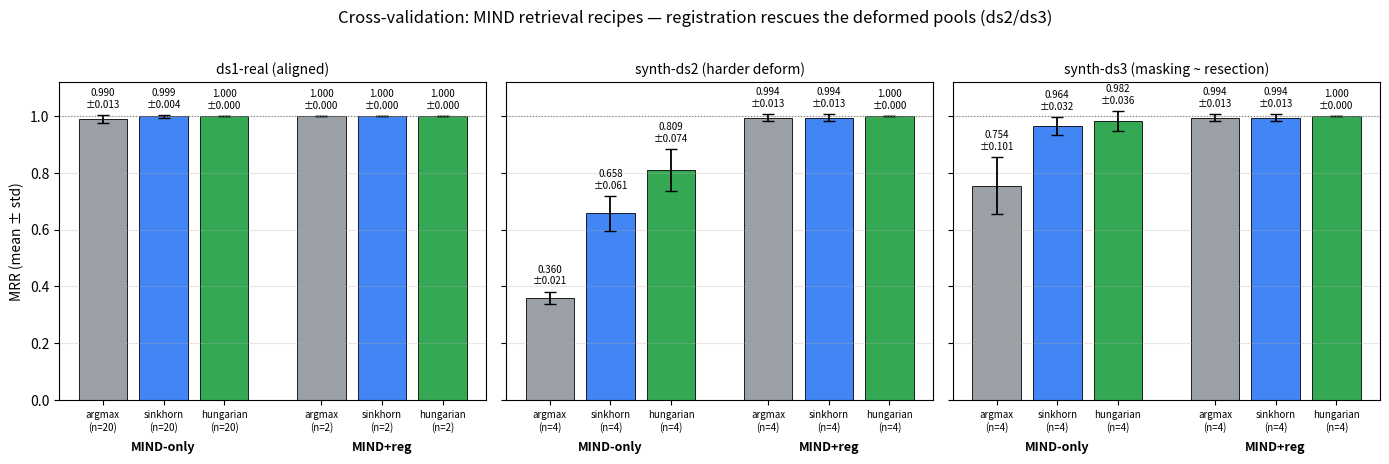

This figure's Python source: (Note: this script raises an exception after producing the figure.)
# /// script
# requires-python = ">=3.12"
# dependencies = ["numpy>=2.0", "matplotlib>=3.9"]
# ///
"""Mean +/- std of the CV MRR per (proxy, recipe, reranker).
(cv_eval.py stored only mean/std/ci95/n, not raw per-repeat values, so this is
an error-bar chart rather than a true boxplot.)"""
import matplotlib
matplotlib.use("Agg")
import matplotlib.pyplot as plt
import numpy as np

# (mean, std, n) from cv_results.json
DATA = {
    "ds1-real (aligned)": {
        "MIND-only": {"argmax": (0.9901, 0.0135, 20), "sinkhorn": (0.9991, 0.0042, 20), "hungarian": (1.0000, 0.0, 20)},
        "MIND+reg":  {"argmax": (1.0000, 0.0, 2),      "sinkhorn": (1.0000, 0.0, 2),     "hungarian": (1.0000, 0.0, 2)},
    },
    "synth-ds2 (harder deform)": {
        "MIND-only": {"argmax": (0.3604, 0.0207, 4), "sinkhorn": (0.6577, 0.0611, 4), "hungarian": (0.8091, 0.0740, 4)},
        "MIND+reg":  {"argmax": (0.9938, 0.0125, 4), "sinkhorn": (0.9938, 0.0125, 4), "hungarian": (1.0000, 0.0, 4)},
    },
    "synth-ds3 (masking ~ resection)": {
        "MIND-only": {"argmax": (0.7542, 0.1007, 4), "sinkhorn": (0.9640, 0.0318, 4), "hungarian": (0.9820, 0.0360, 4)},
        "MIND+reg":  {"argmax": (0.9938, 0.0125, 4), "sinkhorn": (0.9938, 0.0125, 4), "hungarian": (1.0000, 0.0, 4)},
    },
}
RERANKERS = ["argmax", "sinkhorn", "hungarian"]
COLORS = {"argmax": "#9aa0a6", "sinkhorn": "#4285f4", "hungarian": "#34a853"}

fig, axes = plt.subplots(1, 3, figsize=(14, 5), sharey=True)
for ax, (proxy, recipes) in zip(axes, DATA.items()):
    xt, xl = [], []
    x = 0
    for recipe in ["MIND-only", "MIND+reg"]:
        for rr in RERANKERS:
            m, s, n = recipes[recipe][rr]
            ax.bar(x, m, yerr=s, capsize=4, color=COLORS[rr],
                   edgecolor="black", linewidth=0.6,
                   error_kw={"elinewidth": 1.3, "ecolor": "black"})
            ax.text(x, min(m + s + 0.02, 1.04), f"{m:.3f}\n±{s:.3f}",
                    ha="center", va="bottom", fontsize=7)
            xt.append(x); xl.append(f"{rr}\n(n={n})")
            x += 1
        x += 0.6  # gap between recipes
    ax.set_title(proxy, fontsize=10)
    ax.set_xticks(xt); ax.set_xticklabels(xl, fontsize=7)
    ax.set_ylim(0, 1.12); ax.axhline(1.0, color="gray", ls=":", lw=0.8)
    ax.grid(axis="y", alpha=0.3)
    # recipe group labels
    ax.text(1, -0.16, "MIND-only", ha="center", transform=ax.get_xaxis_transform(), fontsize=9, weight="bold")
    ax.text(4.6, -0.16, "MIND+reg", ha="center", transform=ax.get_xaxis_transform(), fontsize=9, weight="bold")
axes[0].set_ylabel("MRR (mean ± std)")
fig.suptitle("Cross-validation: MIND retrieval recipes — registration rescues the deformed pools (ds2/ds3)", fontsize=12)
fig.tight_layout(rect=[0, 0.04, 1, 0.97])
out = "/Users/gklajer/Developer/TEST/HACK/ehl-paris-2026-medical-retrieval/samples/cv_plot.png"
fig.savefig(out, dpi=120, bbox_inches="tight")
print("saved", out)
